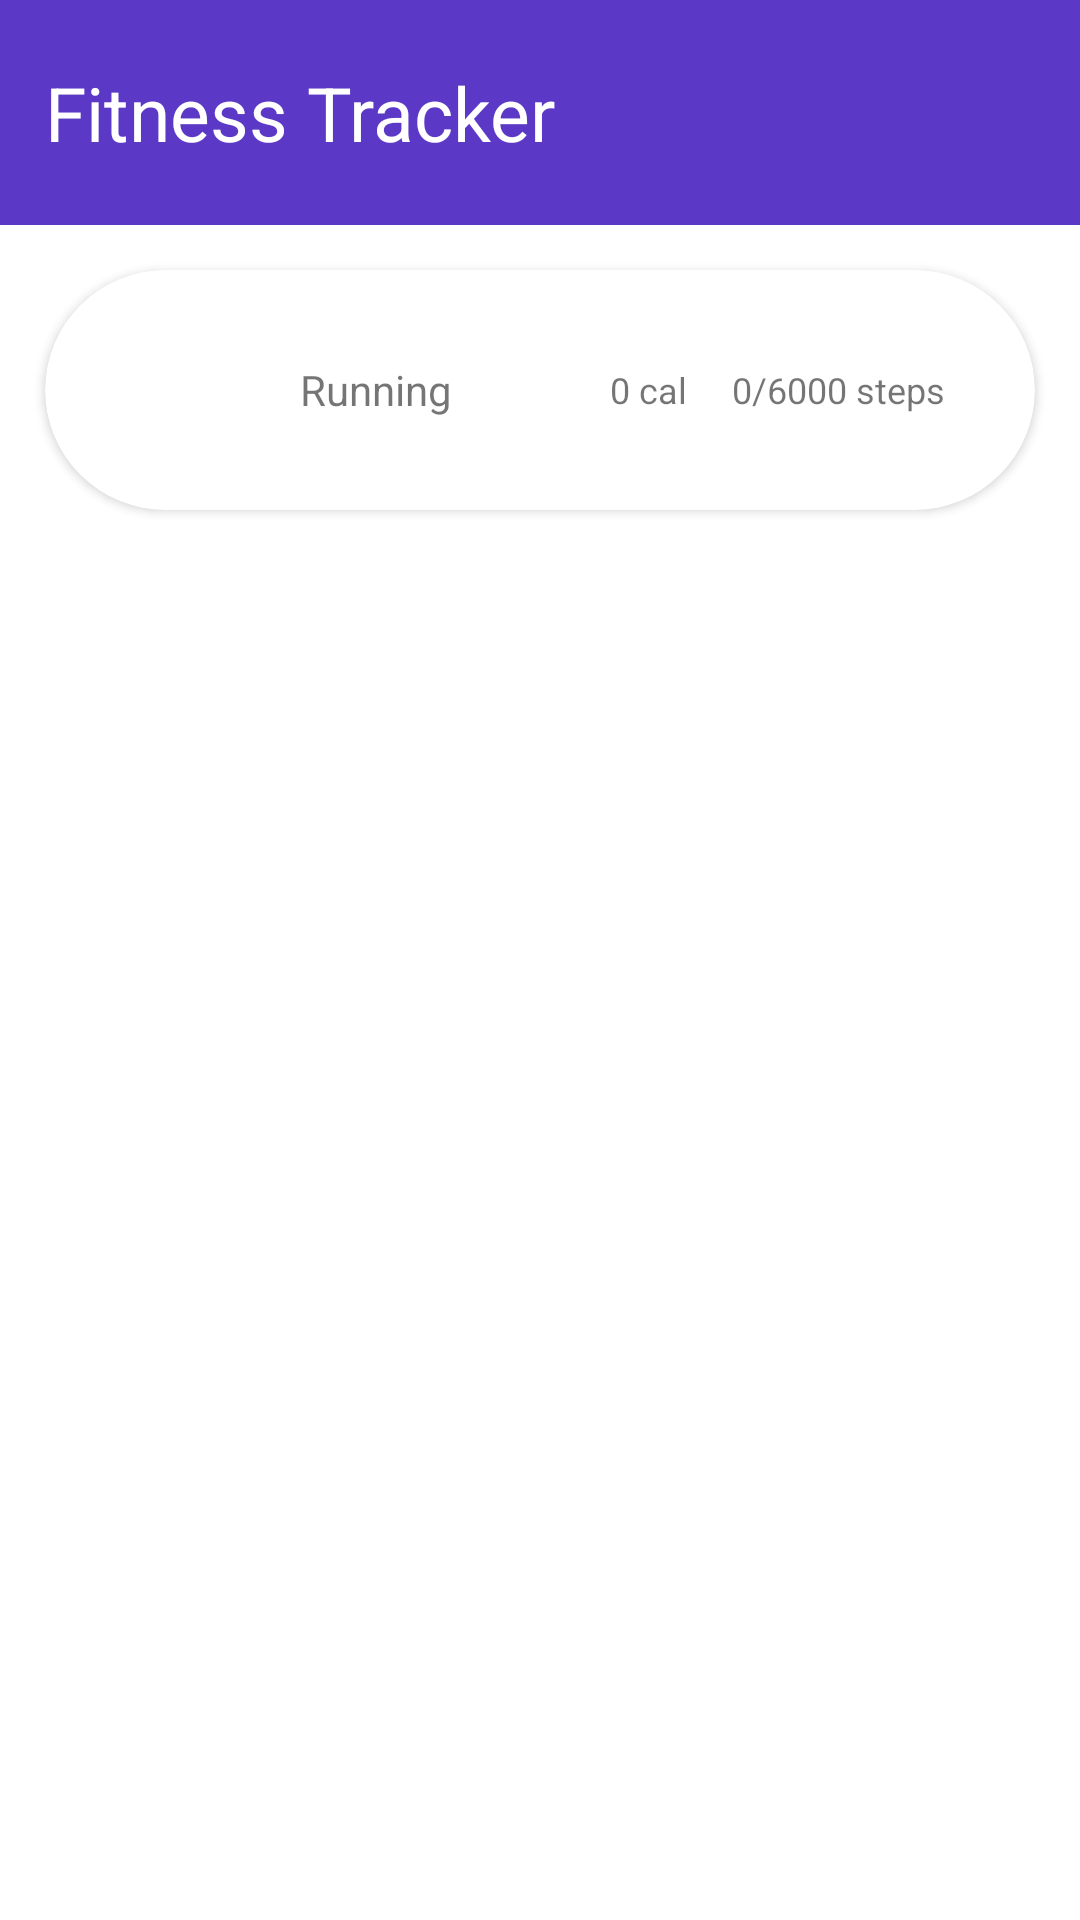

Produce the Android XML layout that renders to this screen, including the resource entries it uses.
<!-- AndroidManifest.xml: fallback theme Theme.MaterialComponents.DayNight.NoActionBar -->
<!-- res/layout/fragment_activity.xml -->
<?xml version="1.0" encoding="utf-8"?>
<LinearLayout xmlns:android="http://schemas.android.com/apk/res/android"
    xmlns:app="http://schemas.android.com/apk/res-auto"
    xmlns:tools="http://schemas.android.com/tools"
    android:layout_width="match_parent"
    android:layout_height="match_parent"
    android:orientation="vertical">


    <LinearLayout
        android:layout_width="match_parent"
        android:layout_height="wrap_content"
        android:orientation="vertical">

        <LinearLayout
            android:layout_width="match_parent"
            android:layout_height="75dp"
            android:background="@color/blue_200">

            <TextView
                android:id="@+id/TitleActivity"
                android:layout_width="wrap_content"
                android:layout_height="wrap_content"
                android:layout_marginStart="15dp"
                android:text="Fitness Tracker"
                android:textSize="25dp"
                android:layout_gravity="center_vertical"
                android:textColor="@color/white" />
        </LinearLayout>

    </LinearLayout>

    <ScrollView
        android:layout_width="match_parent"
        android:layout_height="match_parent">

        <LinearLayout
            android:layout_width="match_parent"
            android:layout_height="wrap_content"
            android:orientation="vertical">


                <androidx.cardview.widget.CardView
                    android:layout_width="match_parent"
                    android:layout_height="match_parent"
                    app:cardCornerRadius="220dp"
                    android:layout_gravity="left"
                    android:layout_marginHorizontal="15dp"
                    android:paddingVertical="5dp"
                    android:layout_marginVertical="15dp">
                    <RelativeLayout
                        android:layout_width="match_parent"
                        android:layout_height="match_parent"
                        android:orientation="horizontal"
                        android:paddingVertical="15dp">
                    <ImageView
                        android:id="@+id/activityLogoJogging"
                        android:layout_width="50dp"
                        android:layout_height="50dp"
                        android:layout_marginStart="20dp"
                        android:src="@drawable/ic_baseline_directions_walk_24" />

                    <TextView
                        android:id="@+id/activityRunning"
                        android:layout_width="wrap_content"
                        android:layout_height="wrap_content"
                        android:layout_centerVertical="true"
                        android:layout_marginStart="15dp"
                        android:layout_toRightOf="@+id/activityLogoJogging"
                        android:text="Running" />
                    <TextView
                        android:id="@+id/activityCalorie"
                        android:layout_width="wrap_content"
                        android:layout_height="wrap_content"
                        android:text="0 cal"
                        android:textSize="12dp"
                        android:layout_centerVertical="true"
                        android:layout_toLeftOf="@id/activityStepCounter"
                        android:layout_marginRight="15dp"/>
                        <TextView
                            android:textSize="12dp"
                            android:id="@+id/activityStepCounter"
                            android:layout_width="wrap_content"
                            android:layout_height="wrap_content"
                            android:text="0/6000 steps"
                            android:layout_toLeftOf="@id/activityPlayJogging"
                            android:layout_centerVertical="true"
                            android:layout_marginRight="15dp"/>
                        <ImageButton
                            android:id="@+id/activityPlayJogging"
                            android:layout_width="wrap_content"
                            android:layout_height="wrap_content"
                            android:layout_centerVertical="true"
                            android:src="@drawable/ic_baseline_play_arrow_24"
                            android:background="@null"
                            android:clickable="true"
                            android:layout_alignParentEnd="true"
                            android:layout_marginEnd="15dp"/>

                    </RelativeLayout>
                </androidx.cardview.widget.CardView>


        </LinearLayout>
    </ScrollView>

</LinearLayout>
<!-- resources referenced by this layout -->
<resources>
  <color name="blue_200">#5b39c6</color>
  <color name="white">#FFFFFFFF</color>
</resources>
